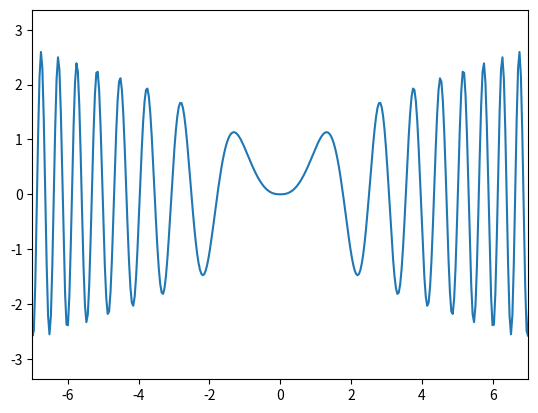

Reproduce this figure in Python.
import numpy as np
import matplotlib.pyplot as plt
x=np.linspace(-10.,10.,500)

fig, ax = plt.subplots()

def f(x):
    return np.sqrt(np.fabs(x))*(np.sin(x**2))

y=f(x)

ax.plot(x,y)
ax.set_xlim([-7.,7.])

plt.show()
